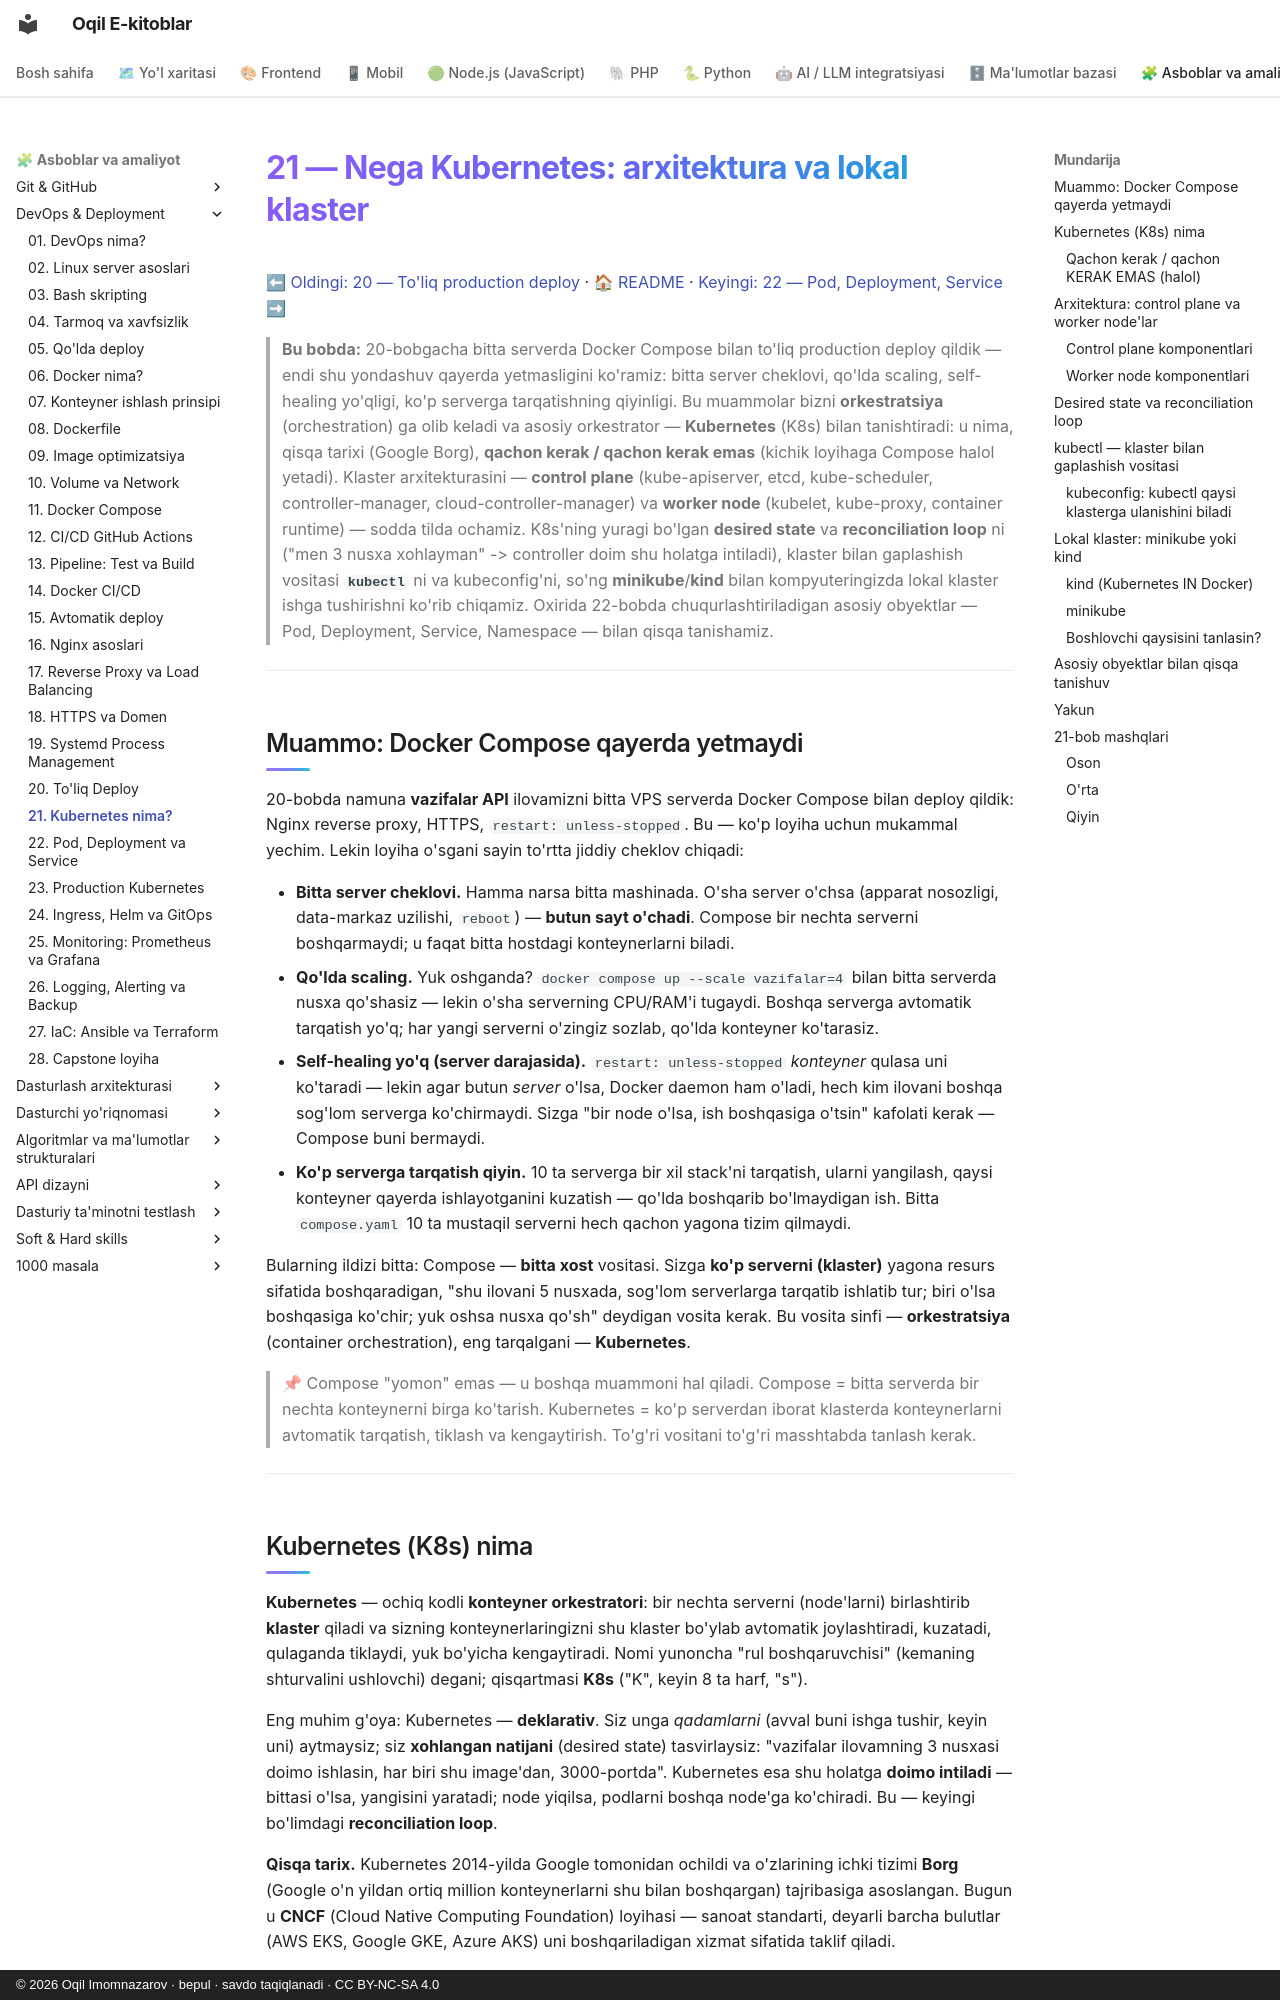

repository: iOqil/e-book · page: devops/21-kubernetes-nima/index.html · generator: mkdocs · copyright: © 2026 Oqil Imomnazarov · bepul · savdo taqiqlanadi · CC BY-NC-SA 4.0

# 21 — Nega Kubernetes: arxitektura va lokal klaster

[⬅ Oldingi: 20 — To'liq production deploy](./20-toliq-deploy.md) · [🏠 README](./README.md) · [Keyingi: 22 — Pod, Deployment, Service ➡](./22-pod-deployment-service.md)

> **Bu bobda:** 20-bobgacha bitta serverda Docker Compose bilan to'liq production deploy qildik — endi shu yondashuv qayerda yetmasligini ko'ramiz: bitta server cheklovi, qo'lda scaling, self-healing yo'qligi, ko'p serverga tarqatishning qiyinligi. Bu muammolar bizni **orkestratsiya** (orchestration) ga olib keladi va asosiy orkestrator — **Kubernetes** (K8s) bilan tanishtiradi: u nima, qisqa tarixi (Google Borg), **qachon kerak / qachon kerak emas** (kichik loyihaga Compose halol yetadi). Klaster arxitekturasini — **control plane** (kube-apiserver, etcd, kube-scheduler, controller-manager, cloud-controller-manager) va **worker node** (kubelet, kube-proxy, container runtime) — sodda tilda ochamiz. K8s'ning yuragi bo'lgan **desired state** va **reconciliation loop** ni ("men 3 nusxa xohlayman" -> controller doim shu holatga intiladi), klaster bilan gaplashish vositasi **`kubectl`** ni va kubeconfig'ni, so'ng **minikube**/**kind** bilan kompyuteringizda lokal klaster ishga tushirishni ko'rib chiqamiz. Oxirida 22-bobda chuqurlashtiriladigan asosiy obyektlar — Pod, Deployment, Service, Namespace — bilan qisqa tanishamiz.

---

## Muammo: Docker Compose qayerda yetmaydi

20-bobda namuna **vazifalar API** ilovamizni bitta VPS serverda Docker Compose bilan deploy qildik: Nginx reverse proxy, HTTPS, `restart: unless-stopped`. Bu — ko'p loyiha uchun mukammal yechim. Lekin loyiha o'sgani sayin to'rtta jiddiy cheklov chiqadi:

- **Bitta server cheklovi.** Hamma narsa bitta mashinada. O'sha server o'chsa (apparat nosozligi, data-markaz uzilishi, `reboot`) — **butun sayt o'chadi**. Compose bir nechta serverni boshqarmaydi; u faqat bitta hostdagi konteynerlarni biladi.
- **Qo'lda scaling.** Yuk oshganda? `docker compose up --scale vazifalar=4` bilan bitta serverda nusxa qo'shasiz — lekin o'sha serverning CPU/RAM'i tugaydi. Boshqa serverga avtomatik tarqatish yo'q; har yangi serverni o'zingiz sozlab, qo'lda konteyner ko'tarasiz.
- **Self-healing yo'q (server darajasida).** `restart: unless-stopped` *konteyner* qulasa uni ko'taradi — lekin agar butun *server* o'lsa, Docker daemon ham o'ladi, hech kim ilovani boshqa sog'lom serverga ko'chirmaydi. Sizga "bir node o'lsa, ish boshqasiga o'tsin" kafolati kerak — Compose buni bermaydi.
- **Ko'p serverga tarqatish qiyin.** 10 ta serverga bir xil stack'ni tarqatish, ularni yangilash, qaysi konteyner qayerda ishlayotganini kuzatish — qo'lda boshqarib bo'lmaydigan ish. Bitta `compose.yaml` 10 ta mustaqil serverni hech qachon yagona tizim qilmaydi.

Bularning ildizi bitta: Compose — **bitta xost** vositasi. Sizga **ko'p serverni (klaster)** yagona resurs sifatida boshqaradigan, "shu ilovani 5 nusxada, sog'lom serverlarga tarqatib ishlatib tur; biri o'lsa boshqasiga ko'chir; yuk oshsa nusxa qo'sh" deydigan vosita kerak. Bu vosita sinfi — **orkestratsiya** (container orchestration), eng tarqalgani — **Kubernetes**.

> 📌 Compose "yomon" emas — u boshqa muammoni hal qiladi. Compose = bitta serverda bir nechta konteynerni birga ko'tarish. Kubernetes = ko'p serverdan iborat klasterda konteynerlarni avtomatik tarqatish, tiklash va kengaytirish. To'g'ri vositani to'g'ri masshtabda tanlash kerak.

---
